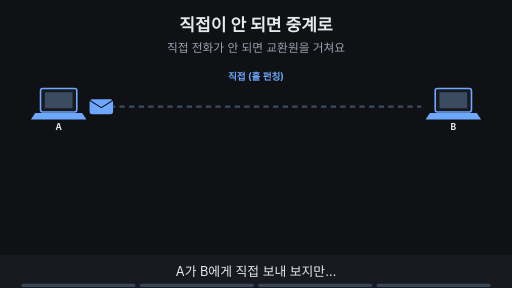
t = 0.00 s
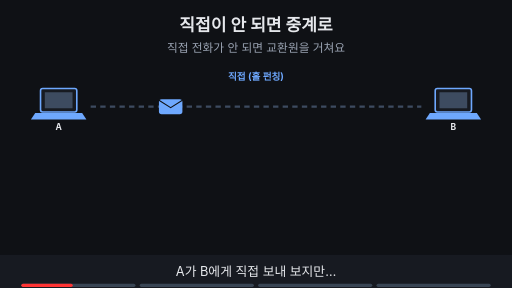
t = 1.80 s
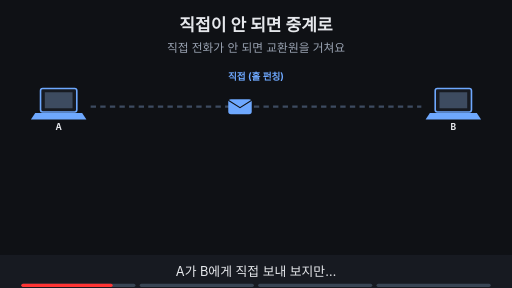
t = 3.20 s
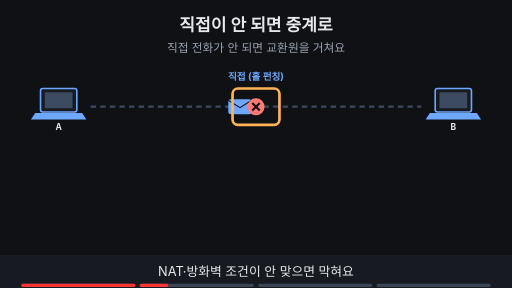
t = 5.00 s
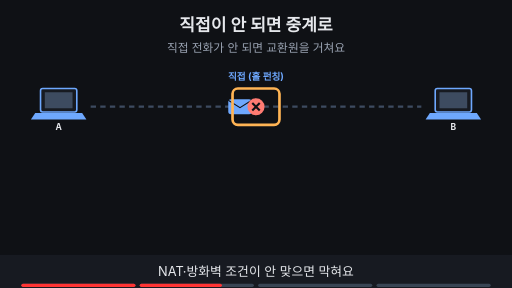
t = 6.88 s
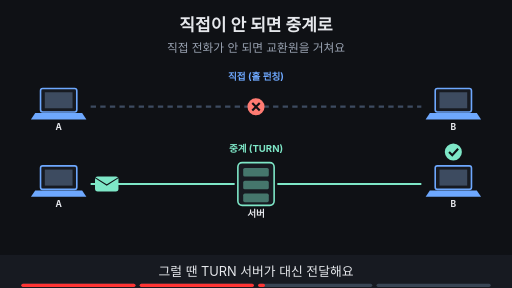
t = 8.24 s

The animated SVG that drew these frames (rendered in a browser with its animation timeline set to each time). Animation: 17 SMIL elements (animate=15,animateTransform=2); frames cover the first 8.24 s, repeats indefinitely.

<svg xmlns="http://www.w3.org/2000/svg" viewBox="0 0 960 540" width="960" height="540" font-family="-apple-system,'Apple SD Gothic Neo','Segoe UI',sans-serif">
<title>직접이 안 되면 중계로</title>
<rect width="960" height="540" fill="#0f1115"/>
<text x="480" y="58" text-anchor="middle" font-size="32" font-weight="700" fill="#e6e8ec">직접이 안 되면 중계로</text>
<text x="480" y="98" text-anchor="middle" font-size="22" fill="#9aa3b2">직접 전화가 안 되면 교환원을 거쳐요</text>
<text x="480" y="150" text-anchor="middle" font-size="18" font-weight="700" fill="#6ea8fe">직접 (홀 펀칭)</text><rect x="76" y="166" width="68" height="44" rx="4" fill="#171a21" stroke="#6ea8fe" stroke-width="3"/><rect x="84" y="173" width="52" height="30" fill="#3d4b60"/><polygon points="66,212 154,212 162,224 58,224" fill="#6ea8fe"/><text x="110" y="244" text-anchor="middle" font-size="16" font-weight="700" fill="#e6e8ec">A</text><rect x="816" y="166" width="68" height="44" rx="4" fill="#171a21" stroke="#6ea8fe" stroke-width="3"/><rect x="824" y="173" width="52" height="30" fill="#3d4b60"/><polygon points="806,212 894,212 902,224 798,224" fill="#6ea8fe"/><text x="850" y="244" text-anchor="middle" font-size="16" font-weight="700" fill="#e6e8ec">B</text><line x1="170" y1="200" x2="790" y2="200" stroke="#3d4b60" stroke-width="4" stroke-dasharray="10 8"/><g opacity="1"><animate attributeName="opacity" values="1;1;0;0" keyTimes="0;0.485;0.500;1" dur="16s" repeatCount="indefinite"/><g><animateTransform attributeName="transform" type="translate" values="190,200;190,200;450,200;450,200" keyTimes="0.000;0.025;0.200;1.000" dur="16s" repeatCount="indefinite"/><rect x="-22" y="-14" width="44" height="28" rx="5" fill="#6ea8fe"/><path d="M-22 -12 l22 14 l22 -14" fill="none" stroke="#0f1115" stroke-width="2"/></g></g><g opacity="0"><animate attributeName="opacity" values="0;0;1;1" keyTimes="0;0.250;0.265;1" dur="16s" repeatCount="indefinite"/><circle cx="480" cy="200" r="16" fill="#ff7b72"/><path d="M473 193 l14 14 M487 193 l-14 14" stroke="#0f1115" stroke-width="4"/></g><g opacity="0"><animate attributeName="opacity" values="0;0;1;1;0;0" keyTimes="0;0.250;0.265;0.485;0.500;1" dur="16s" repeatCount="indefinite"/><rect x="436" y="166" width="88" height="68" rx="10" fill="none" stroke="#ffb454" stroke-width="5"/></g><g opacity="0"><animate attributeName="opacity" values="0;0;1;1" keyTimes="0;0.500;0.515;1" dur="16s" repeatCount="indefinite"/><text x="480" y="285" text-anchor="middle" font-size="18" font-weight="700" fill="#7ee7c7">중계 (TURN)</text><rect x="76" y="311" width="68" height="44" rx="4" fill="#171a21" stroke="#6ea8fe" stroke-width="3"/><rect x="84" y="318" width="52" height="30" fill="#3d4b60"/><polygon points="66,357 154,357 162,369 58,369" fill="#6ea8fe"/><text x="110" y="389" text-anchor="middle" font-size="16" font-weight="700" fill="#e6e8ec">A</text><rect x="816" y="311" width="68" height="44" rx="4" fill="#171a21" stroke="#6ea8fe" stroke-width="3"/><rect x="824" y="318" width="52" height="30" fill="#3d4b60"/><polygon points="806,357 894,357 902,369 798,369" fill="#6ea8fe"/><text x="850" y="389" text-anchor="middle" font-size="16" font-weight="700" fill="#e6e8ec">B</text><rect x="446" y="305" width="68" height="80" rx="8" fill="#171a21" stroke="#7ee7c7" stroke-width="3"/><rect x="456" y="315" width="48" height="16" rx="3" fill="#7ee7c7" fill-opacity="0.45"/><rect x="456" y="339" width="48" height="16" rx="3" fill="#7ee7c7" fill-opacity="0.45"/><rect x="456" y="363" width="48" height="16" rx="3" fill="#7ee7c7" fill-opacity="0.45"/><text x="480" y="407" text-anchor="middle" font-size="18" font-weight="700" fill="#e6e8ec">서버</text><line x1="170" y1="345" x2="440" y2="345" stroke="#7ee7c7" stroke-width="4"/><line x1="520" y1="345" x2="790" y2="345" stroke="#7ee7c7" stroke-width="4"/></g><g opacity="0"><animate attributeName="opacity" values="0;0;1;1" keyTimes="0;0.500;0.515;1" dur="16s" repeatCount="indefinite"/><g><animateTransform attributeName="transform" type="translate" values="190,345;190,345;430,345;530,345;770,345;770,345" keyTimes="0.000;0.512;0.583;0.654;0.725;1.000" dur="16s" repeatCount="indefinite"/><rect x="-22" y="-14" width="44" height="28" rx="5" fill="#7ee7c7"/><path d="M-22 -12 l22 14 l22 -14" fill="none" stroke="#0f1115" stroke-width="2"/></g></g><g opacity="0"><animate attributeName="opacity" values="0;0;1;1" keyTimes="0;0.500;0.515;1" dur="16s" repeatCount="indefinite"/><circle cx="850" cy="285" r="16" fill="#7ee7c7"/><path d="M842 285 l6 6 l11 -12" fill="none" stroke="#0f1115" stroke-width="4"/></g><g opacity="0"><animate attributeName="opacity" values="0;0;1;1" keyTimes="0;0.750;0.765;1" dur="16s" repeatCount="indefinite"/><rect x="280" y="438" width="400" height="33" rx="16" fill="#ffb454" stroke="#ffb454" stroke-width="2"/><text x="480" y="461.12" text-anchor="middle" font-size="17" font-weight="700" fill="#0f1115">STUN은 주소 확인 · TURN은 데이터 중계</text></g>
<rect x="0" y="478" width="960" height="62" fill="#171a21"/>
<g opacity="1"><animate attributeName="opacity" values="1;1;0;0" keyTimes="0;0.235;0.250;1" dur="16s" repeatCount="indefinite"/><text x="480" y="518" text-anchor="middle" font-size="24" fill="#e6e8ec">A가 B에게 직접 보내 보지만…</text></g>
<g opacity="0"><animate attributeName="opacity" values="0;0;1;1;0;0" keyTimes="0;0.250;0.265;0.485;0.500;1" dur="16s" repeatCount="indefinite"/><text x="480" y="518" text-anchor="middle" font-size="24" fill="#e6e8ec">NAT·방화벽 조건이 안 맞으면 막혀요</text></g>
<g opacity="0"><animate attributeName="opacity" values="0;0;1;1;0;0" keyTimes="0;0.500;0.515;0.735;0.750;1" dur="16s" repeatCount="indefinite"/><text x="480" y="518" text-anchor="middle" font-size="24" fill="#e6e8ec">그럴 땐 TURN 서버가 대신 전달해요</text></g>
<g opacity="0"><animate attributeName="opacity" values="0;0;1;1" keyTimes="0;0.750;0.765;1" dur="16s" repeatCount="indefinite"/><text x="480" y="518" text-anchor="middle" font-size="24" fill="#e6e8ec">중계는 비용이 들지만 연결을 이어 줘요</text></g>

<g aria-label="재생 진행 막대" data-stage-count="4"><g class="progress-segment" data-stage="1"><rect x="40" y="532" width="214" height="6" rx="3" fill="#394554"/><rect x="40" y="532" width="0" height="6" rx="3" fill="#ff3434"><animate attributeName="width" values="0;214;214" keyTimes="0;0.250000;1" dur="16s" repeatCount="indefinite"/></rect></g><g class="progress-segment" data-stage="2"><rect x="262" y="532" width="214" height="6" rx="3" fill="#394554"/><rect x="262" y="532" width="0" height="6" rx="3" fill="#ff3434"><animate attributeName="width" values="0;0;214;214" keyTimes="0;0.250000;0.500000;1" dur="16s" repeatCount="indefinite"/></rect></g><g class="progress-segment" data-stage="3"><rect x="484" y="532" width="214" height="6" rx="3" fill="#394554"/><rect x="484" y="532" width="0" height="6" rx="3" fill="#ff3434"><animate attributeName="width" values="0;0;214;214" keyTimes="0;0.500000;0.750000;1" dur="16s" repeatCount="indefinite"/></rect></g><g class="progress-segment" data-stage="4"><rect x="706" y="532" width="214" height="6" rx="3" fill="#394554"/><rect x="706" y="532" width="0" height="6" rx="3" fill="#ff3434"><animate attributeName="width" values="0;0;214" keyTimes="0;0.750000;1" dur="16s" repeatCount="indefinite"/></rect></g></g></svg>
